Dataset: spectrograms_split (GitHub, yildiramdsa/sleep_apnea_classification_via_eeg_spectrograms_and_deep_learning). Classes: mild, moderate, normal, severe.

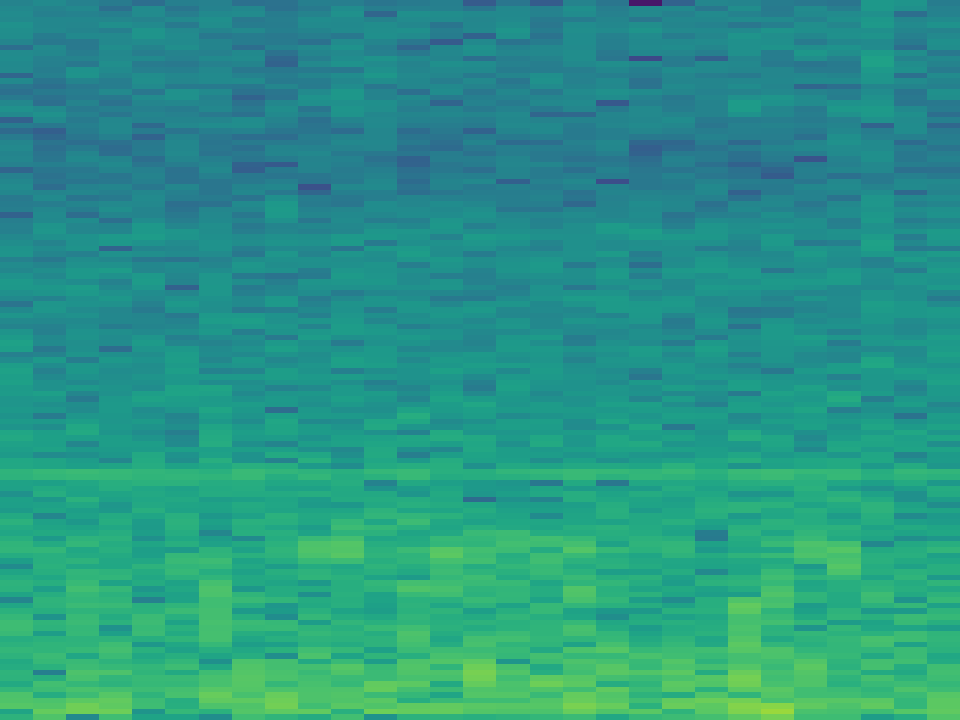
Label: normal

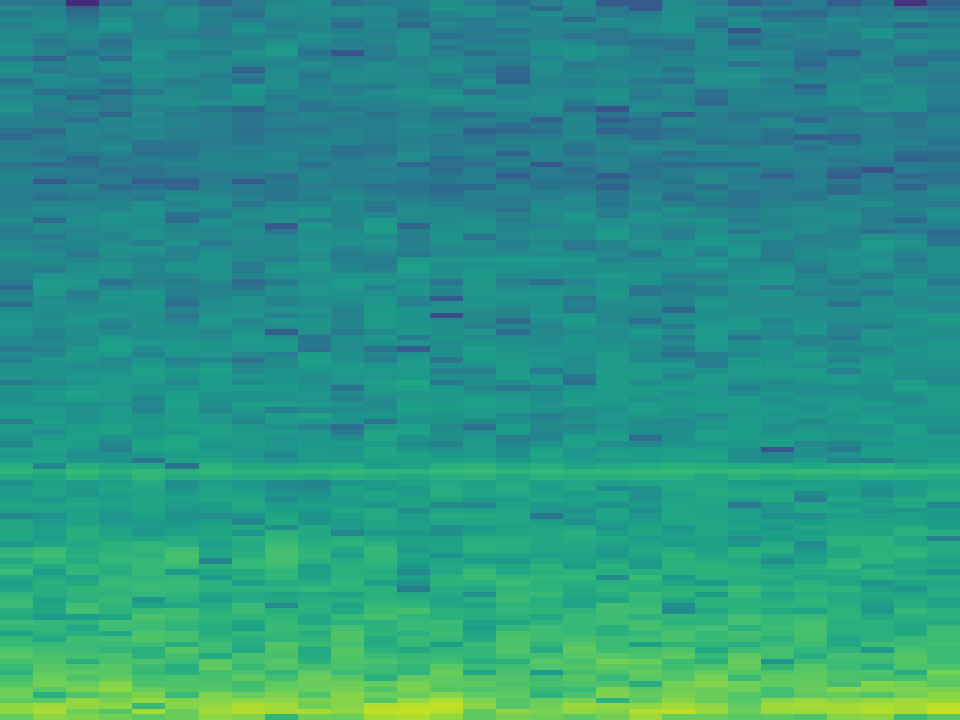
Label: mild

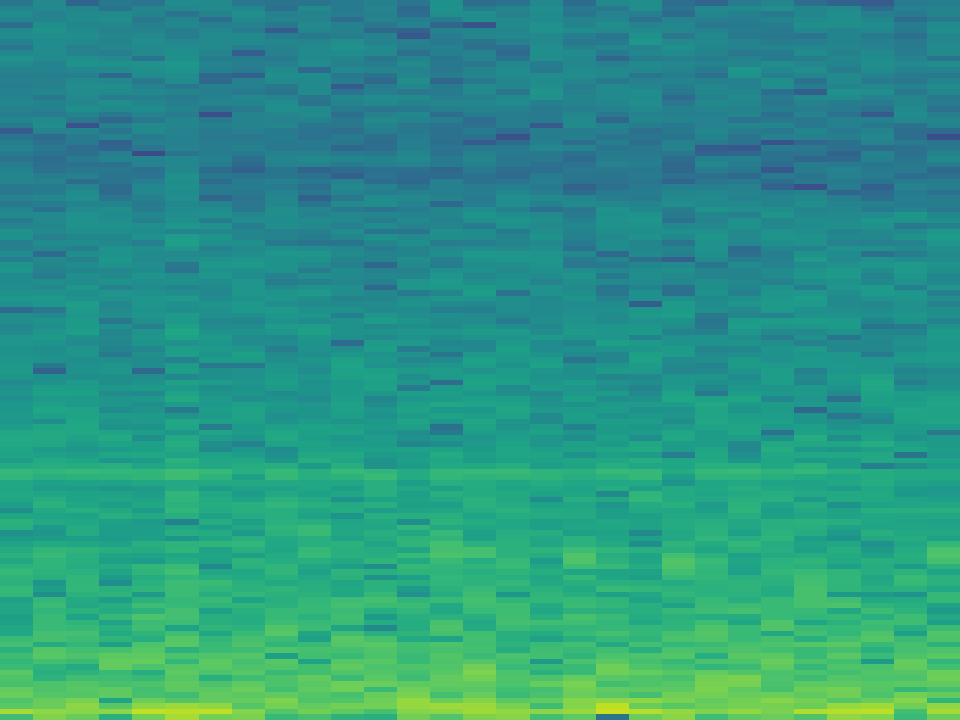
Label: mild

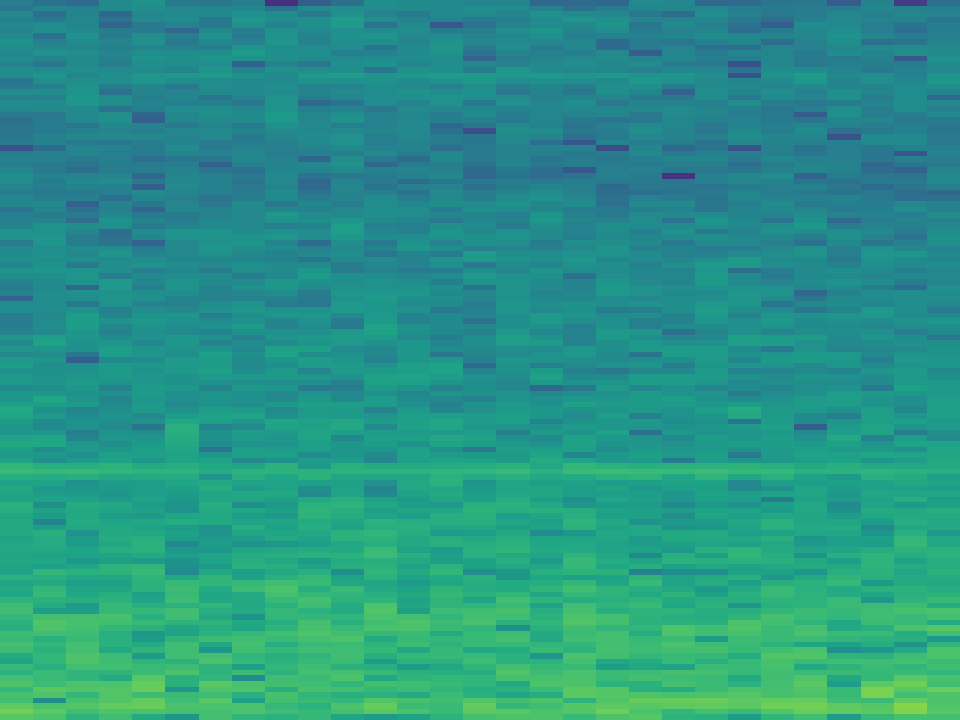
Label: severe

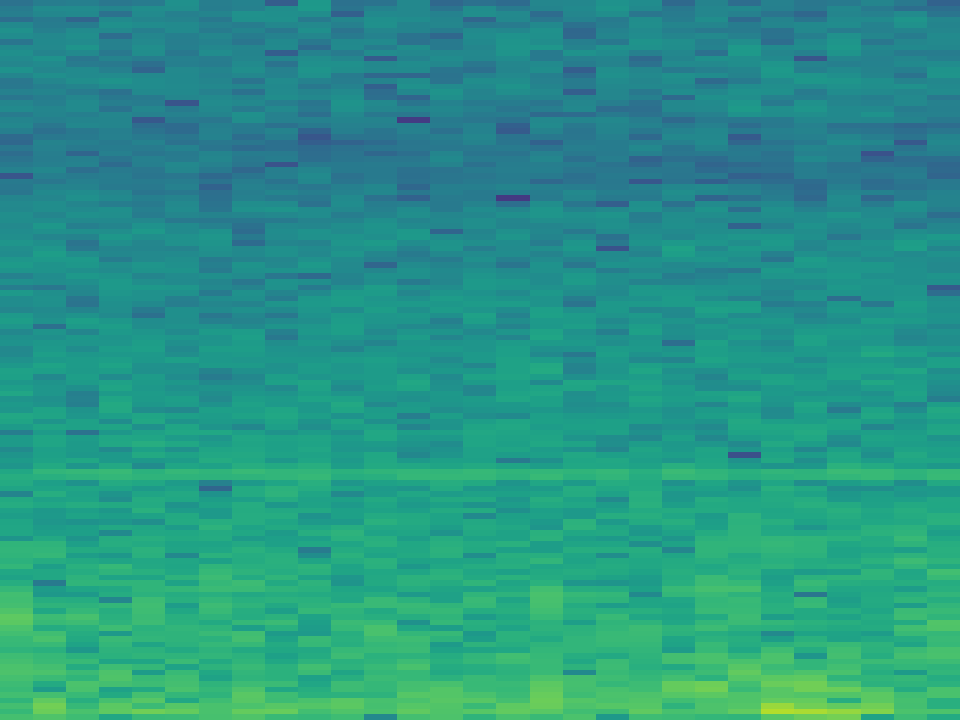
Label: moderate

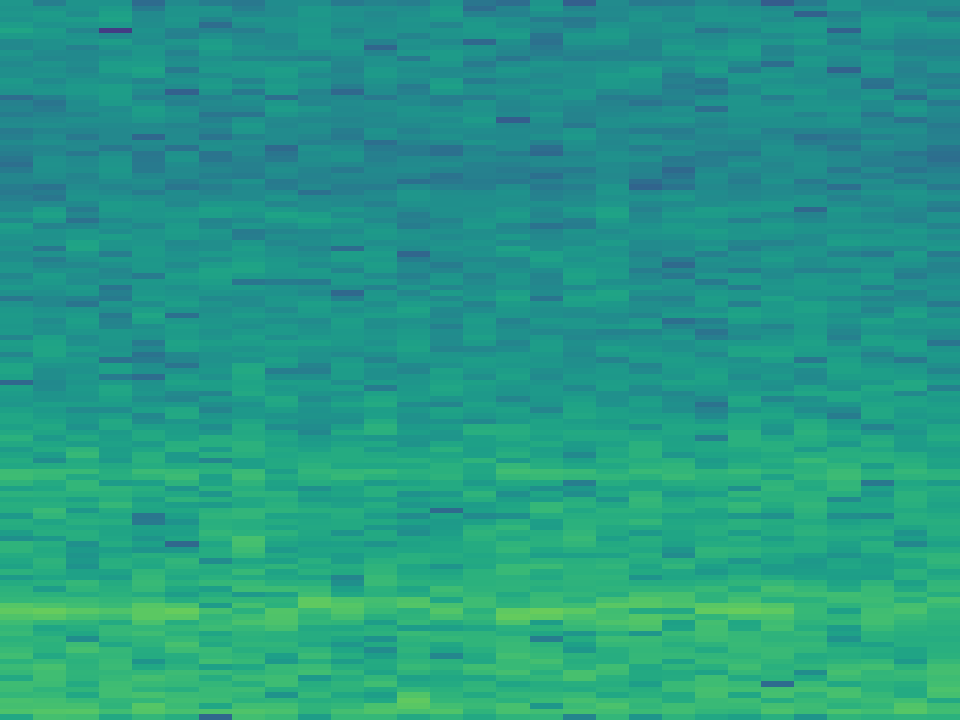
Label: normal
